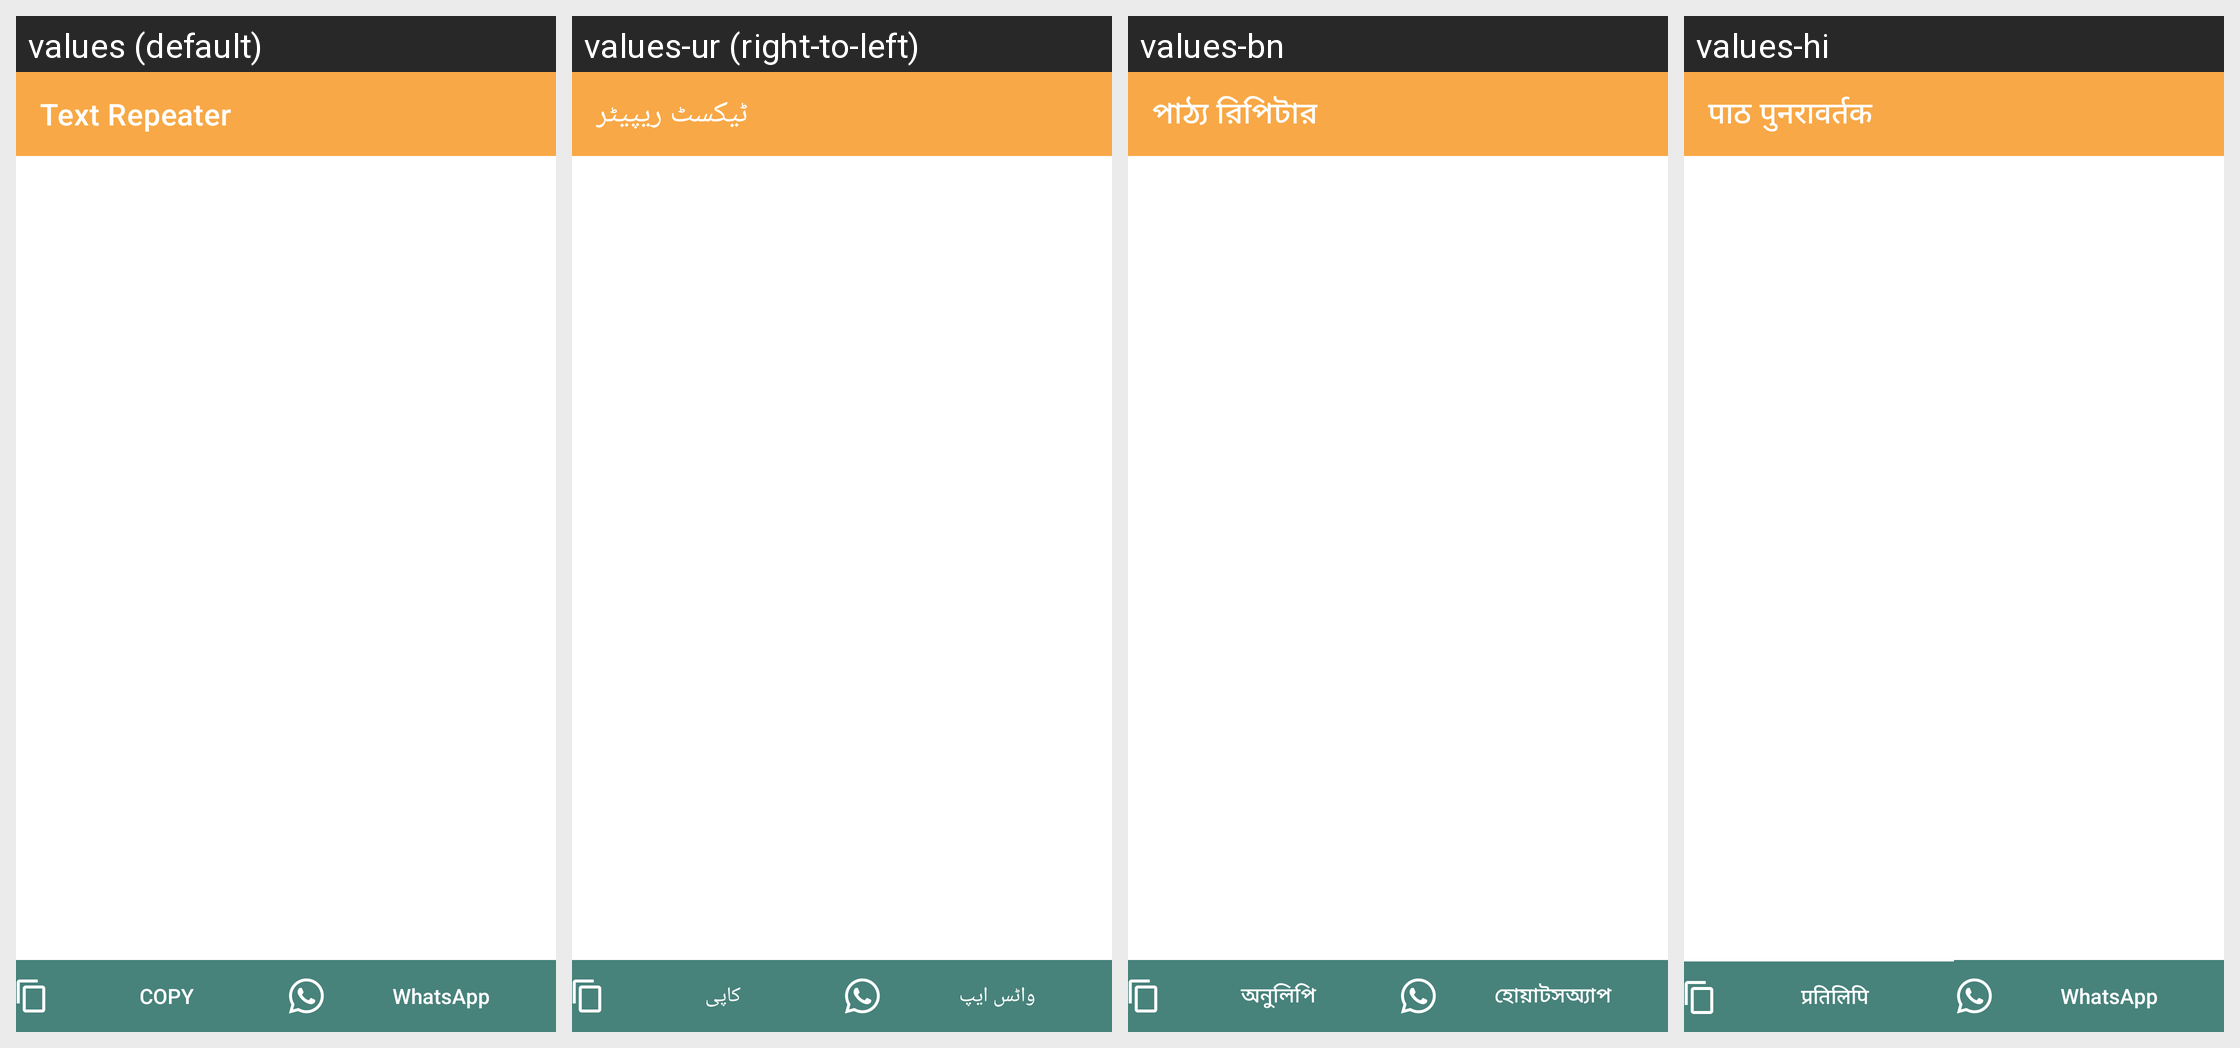

This grid shows one Android layout under several languages. Give, for every string resource on the screen, its name, the default text and each shown locale's text.
Android screen res/layout/activity_repeater_list.xml rendered under 4 locales, left to right: values (default), values-ur (right-to-left), values-bn, values-hi. Device: Nexus 5 (rendered at 1080×1920; each locale shown at half size, 540×960, under a caption strip naming it); theme Theme.LongStatusRDM.NoActionBar.
Other locales in the repository, not shown: values-ar, values-de, values-es, values-fr, values-in, values-it, values-ja, values-pt, values-ru, values-sv, values-tr.
Strings drawn on this screen, with the default value and each locale's value (text and hints the layout hard-codes, and strings that could not be matched under every locale, appear in the picture but are not listed):

text_repeater
  values: Text Repeater
  values-ur: ٹیکسٹ ریپیٹر
  values-bn: পাঠ্য রিপিটার
  values-hi: पाठ पुनरावर्तक

copy_text
  values: Copy
  values-ur: کاپی
  values-bn: অনুলিপি
  values-hi: प्रतिलिपि

whatsapp
  values: WhatsApp
  values-ur: واٹس ایپ
  values-bn: হোয়াটসঅ্যাপ
  values-hi: WhatsApp
